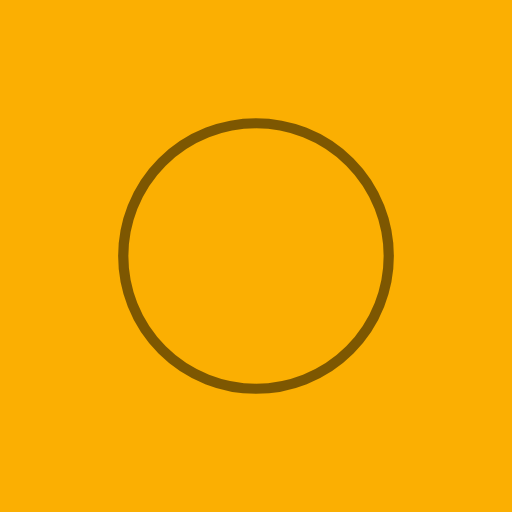
t = 0.00 s
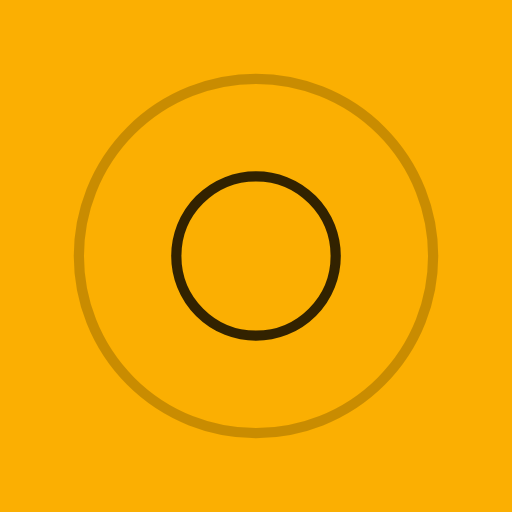
t = 0.33 s
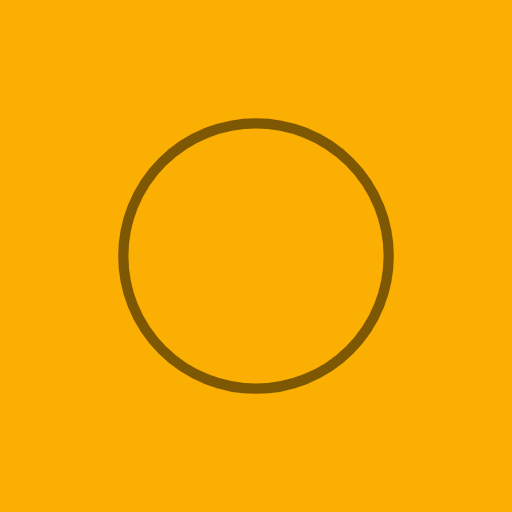
t = 0.65 s
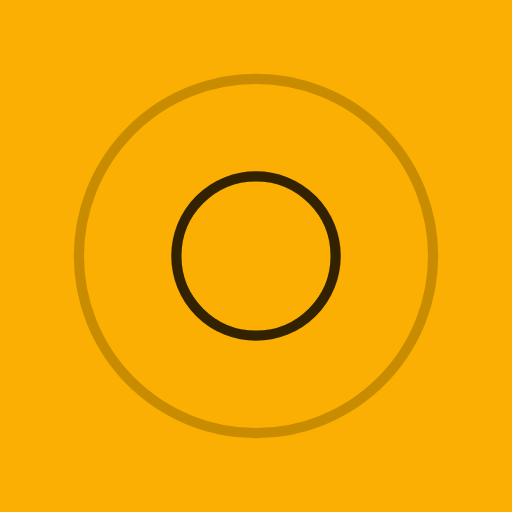
t = 0.97 s

The animated SVG that drew these frames (rendered in a browser with its animation timeline set to each time). Animation: 4 SMIL elements (animate=4); one cycle of 1.30 s, repeats indefinitely.

<?xml version="1.0" encoding="utf-8"?>
<svg xmlns="http://www.w3.org/2000/svg" xmlns:xlink="http://www.w3.org/1999/xlink" style="margin: auto; background: rgb(251, 175, 2); display: block; shape-rendering: auto;" width="200px" height="200px" viewBox="0 0 100 100" preserveAspectRatio="xMidYMid">
<circle cx="50" cy="50" r="0" fill="none" stroke="#000000" stroke-width="2">
  <animate attributeName="r" repeatCount="indefinite" dur="1.2987012987012987s" values="0;40" keyTimes="0;1" keySplines="0 0.2 0.8 1" calcMode="spline" begin="-0.6493506493506493s"></animate>
  <animate attributeName="opacity" repeatCount="indefinite" dur="1.2987012987012987s" values="1;0" keyTimes="0;1" keySplines="0.2 0 0.8 1" calcMode="spline" begin="-0.6493506493506493s"></animate>
</circle>
<circle cx="50" cy="50" r="0" fill="none" stroke="#000000" stroke-width="2">
  <animate attributeName="r" repeatCount="indefinite" dur="1.2987012987012987s" values="0;40" keyTimes="0;1" keySplines="0 0.2 0.8 1" calcMode="spline"></animate>
  <animate attributeName="opacity" repeatCount="indefinite" dur="1.2987012987012987s" values="1;0" keyTimes="0;1" keySplines="0.2 0 0.8 1" calcMode="spline"></animate>
</circle>
<!-- [ldio] generated by https://loading.io/ --></svg>